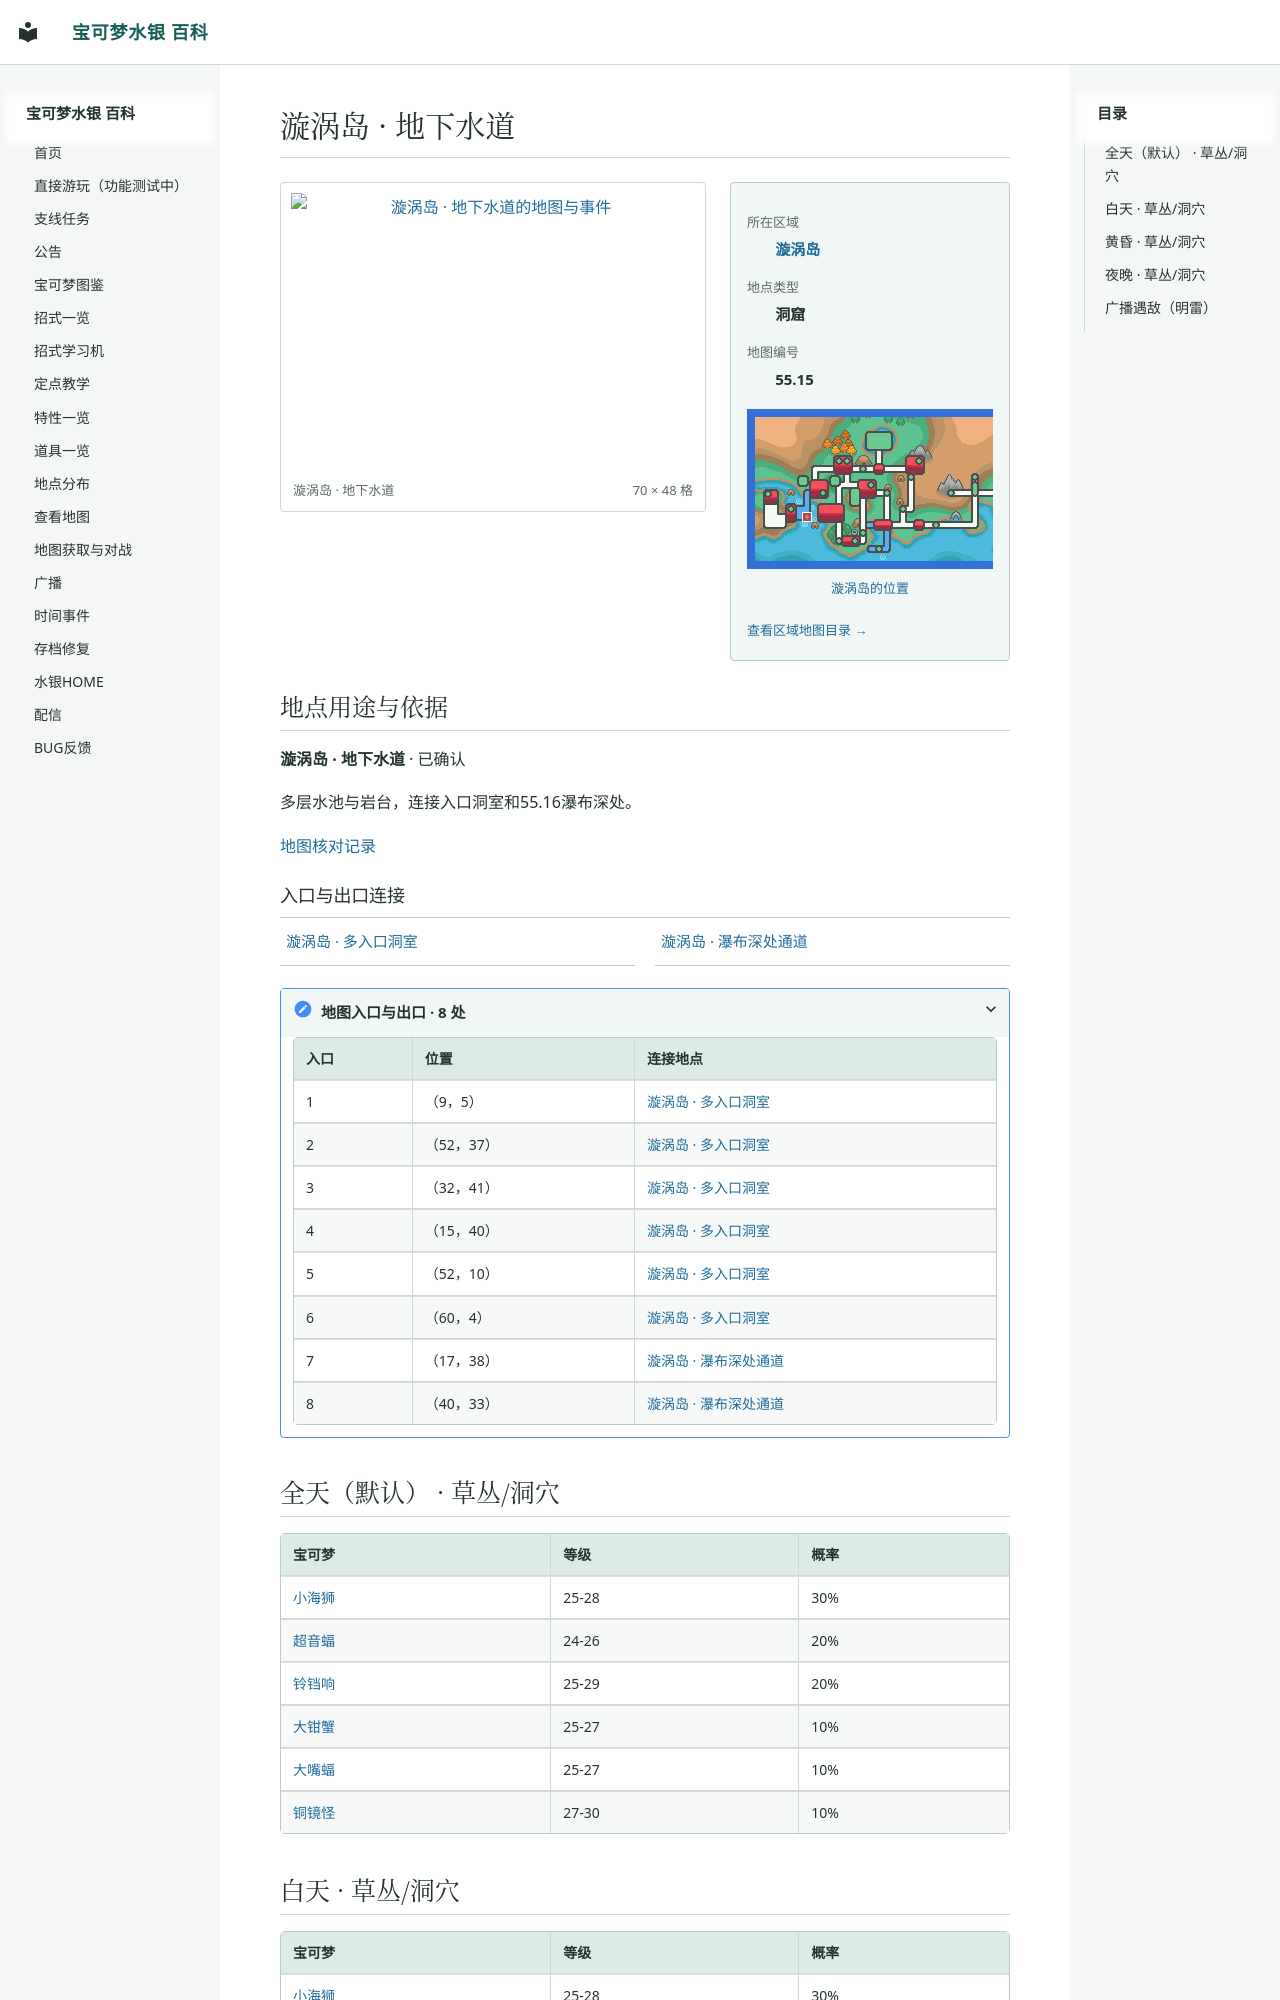

repository: Sum-Light/azoth-wiki · page: locations/map_55_15/index.html · generator: mkdocs

# 漩涡岛 · 地下水道

<!-- location-atlas:start -->

<div class="loc-profile" data-location-map="55.15">
<div class="loc-profile-layout">
<div class="loc-main-map">
<a class="loc-image-link" href="../../locations/atlas/maps/map_55_15.png" target="_blank" rel="noopener">
<img src="../../locations/atlas/maps/map_55_15.png" alt="漩涡岛 · 地下水道的地图与事件" loading="lazy" width="1120" height="768"></a>
<div class="loc-map-caption"><span>漩涡岛 · 地下水道</span><span>70 × 48 格</span></div>
</div>
<aside class="loc-facts">
<dl><dt>所在区域</dt><dd><a href="../atlas/?sec=176">漩涡岛</a></dd><dt>地点类型</dt><dd>洞窟</dd><dt>地图编号</dt><dd>55.15</dd></dl>
<a class="loc-world-preview" href="../atlas/?sec=176" aria-label="漩涡岛在大地图上的位置">
<span class="loc-world-canvas"><img src="../worldmap.png" alt="世界地图" loading="lazy">
<span class="loc-world-mark" style="left:14.0474%;top:40.5875%;width:1.5629%;height:3.1250%"></span>
</span></a>
<a class="loc-world-label" href="../atlas/?sec=176">漩涡岛的位置</a>
<a class="loc-atlas-return" href="../atlas/?sec=176">查看区域地图目录 &rarr;</a>
</aside>
</div>
<section class="loc-identity" aria-labelledby="map-identity">
<h2 id="map-identity">地点用途与依据</h2>
<p><strong>漩涡岛 · 地下水道</strong> · 已确认</p>
<p>多层水池与岩台，连接入口洞室和55.16瀑布深处。</p>
<a href="../map_review/">地图核对记录</a>
</section>
<h3>入口与出口连接</h3>
<nav class="loc-neighbors" aria-label="出入口连接地点">
<div><a href="../map_55_14/">漩涡岛 · 多入口洞室</a></div>
<div><a href="../map_55_16/">漩涡岛 · 瀑布深处通道</a></div>
</nav>
<details class="loc-entrances"><summary>地图入口与出口 · 8 处</summary>
<div class="loc-table-scroll"><table><thead><tr><th>入口</th><th>位置</th><th>连接地点</th></tr></thead><tbody>
<tr><td>1</td><td>（9，5）</td><td><a href="../map_55_14/">漩涡岛 · 多入口洞室</a></td></tr>
<tr><td>2</td><td>（52，37）</td><td><a href="../map_55_14/">漩涡岛 · 多入口洞室</a></td></tr>
<tr><td>3</td><td>（32，41）</td><td><a href="../map_55_14/">漩涡岛 · 多入口洞室</a></td></tr>
<tr><td>4</td><td>（15，40）</td><td><a href="../map_55_14/">漩涡岛 · 多入口洞室</a></td></tr>
<tr><td>5</td><td>（52，10）</td><td><a href="../map_55_14/">漩涡岛 · 多入口洞室</a></td></tr>
<tr><td>6</td><td>（60，4）</td><td><a href="../map_55_14/">漩涡岛 · 多入口洞室</a></td></tr>
<tr><td>7</td><td>（17，38）</td><td><a href="../map_55_16/">漩涡岛 · 瀑布深处通道</a></td></tr>
<tr><td>8</td><td>（40，33）</td><td><a href="../map_55_16/">漩涡岛 · 瀑布深处通道</a></td></tr>
</tbody></table></div></details>
</div>

<!-- location-atlas:end -->
